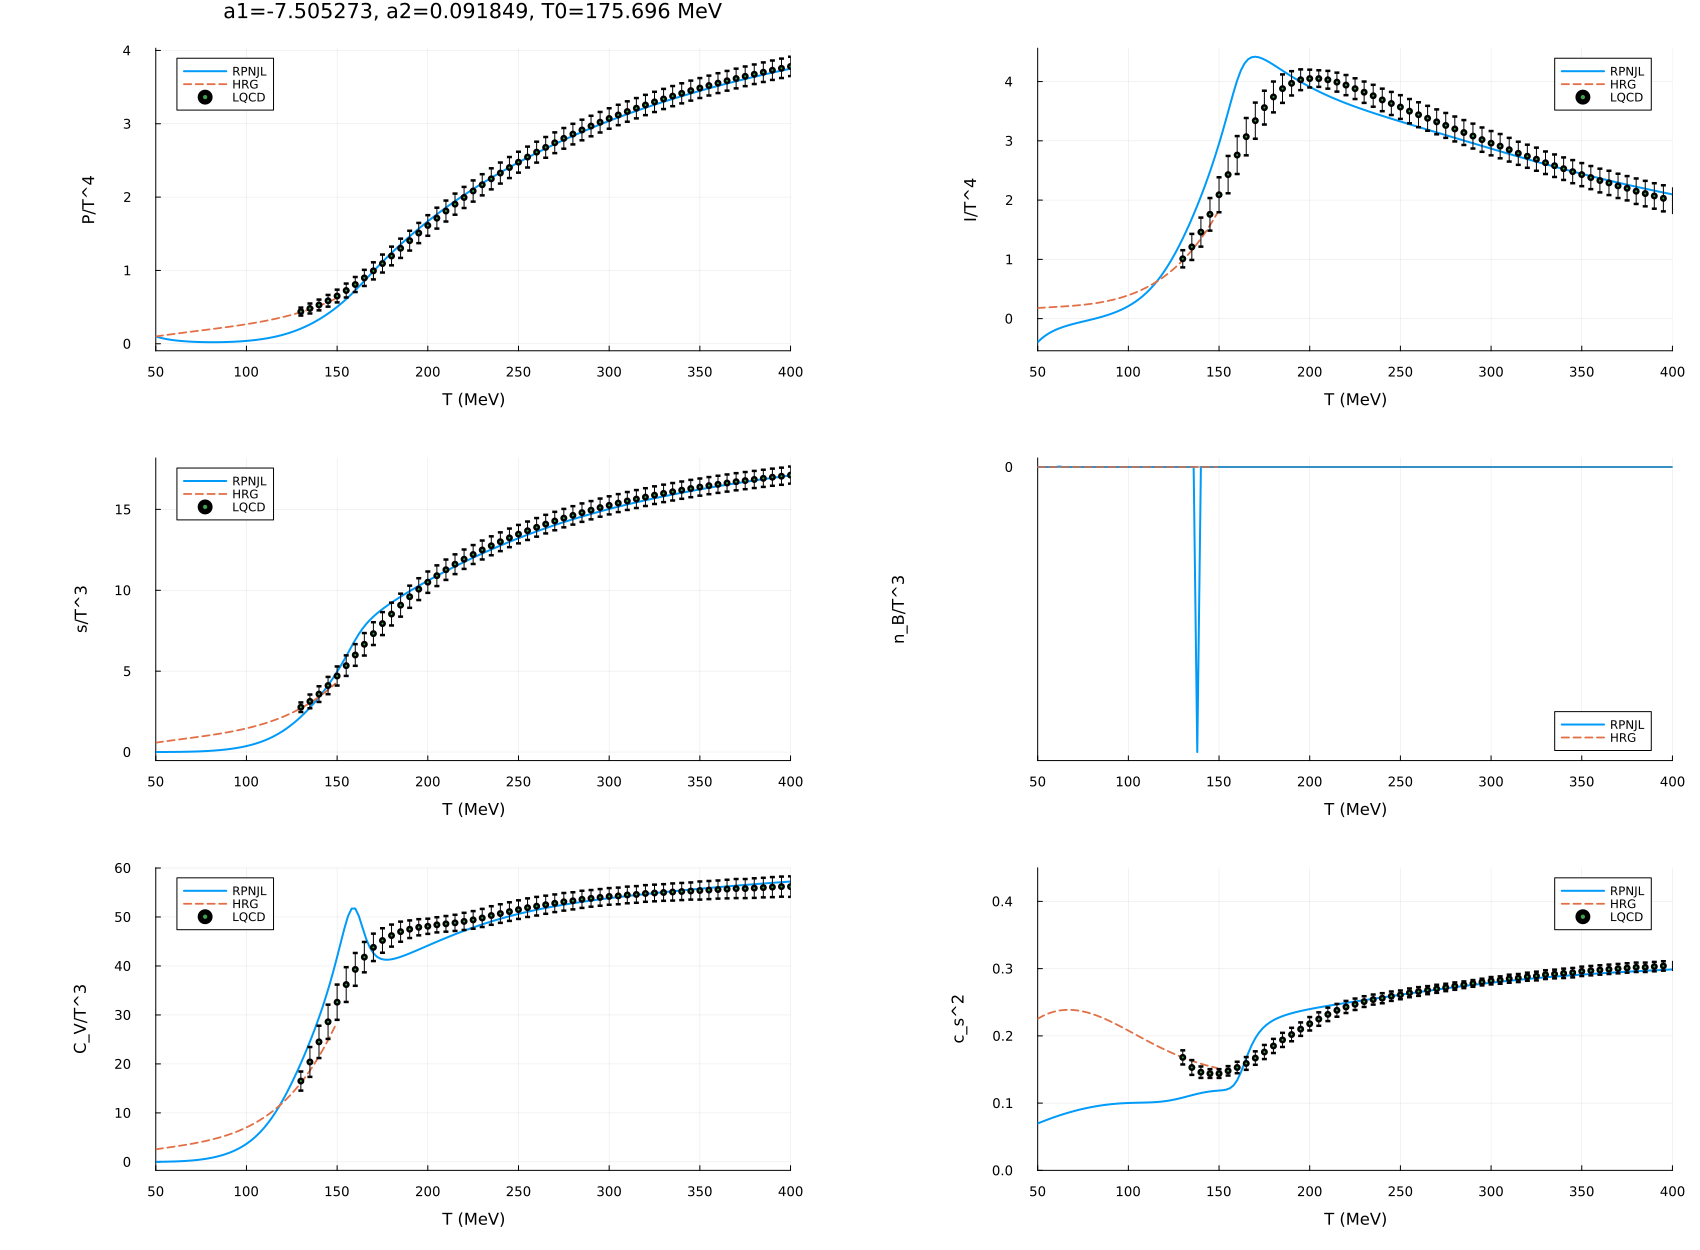

The data file committed next to this chart (first rows):
T_MeV, muB_MeV, P_over_T4, I_over_T4, s_over_T3, e_over_T4, nB_over_T3, CV_over_T3, cs2, phi_u, phi_d, phi_s, Phi, PhiBar, solve_residual, a1, a2, T0_MeV
50, 0, 0.09955, -0.3972, 0.0009687, -0.09858, 0, 0.0139, 0.06971, -1.976, -1.976, -2.625, 0.002522, 0.002522, 6.87695030497e-16, -7.505, 0.09185, 175.7
52, 0, 0.08514, -0.3391, 0.001499, -0.08364, 0, 0.02084, 0.0719, -1.976, -1.976, -2.625, 0.003271, 0.003271, 1.07632505982e-15, -7.505, 0.09185, 175.7
54, 0, 0.07327, -0.2909, 0.002245, -0.07103, 0, 0.03033, 0.07401, -1.976, -1.976, -2.625, 0.004168, 0.004168, 1.70226974334e-15, -7.505, 0.09185, 175.7
56, 0, 0.06345, -0.2505, 0.003268, -0.06018, 0, 0.04298, 0.07605, -1.976, -1.976, -2.625, 0.005229, 0.005229, 1.67500673047e-15, -7.505, 0.09185, 175.7
58, 0, 0.05527, -0.2164, 0.004639, -0.05063, 0, 0.05947, 0.07801, -1.976, -1.976, -2.625, 0.00647, 0.00647, 1.48677825431e-15, -7.505, 0.09185, 175.7
60, 0, 0.04843, -0.1873, 0.006438, -0.04199, 0, 0.08058, 0.0799, -1.976, -1.976, -2.625, 0.007905, 0.007905, 6.64959117239e-16, -7.505, 0.09185, 175.7
62, 0, 0.04271, -0.1621, 0.008755, -0.03396, 2.48238098844e-20, 0.1072, 0.08171, -1.976, -1.976, -2.625, 0.009553, 0.009553, 1.92242996561e-15, -7.505, 0.09185, 175.7
64, 0, 0.03792, -0.14, 0.01169, -0.02623, 0, 0.1401, 0.08344, -1.976, -1.976, -2.625, 0.01143, 0.01143, 1.70400593985e-15, -7.505, 0.09185, 175.7
66, 0, 0.03392, -0.1203, 0.01536, -0.01856, 0, 0.1805, 0.08509, -1.976, -1.976, -2.625, 0.01355, 0.01355, 1.3406750278e-15, -7.505, 0.09185, 175.7
68, 0, 0.0306, -0.1025, 0.01988, -0.01071, 0, 0.2295, 0.08665, -1.976, -1.976, -2.625, 0.01593, 0.01593, 1.22631230343e-15, -7.505, 0.09185, 175.7
70, 0, 0.02787, -0.08607, 0.0254, -0.002469, 0, 0.2881, 0.08814, -1.976, -1.976, -2.625, 0.01859, 0.01859, 1.26992734086e-15, -7.505, 0.09185, 175.7
72, 0, 0.02566, -0.07059, 0.03205, 0.006387, 0, 0.3579, 0.08954, -1.976, -1.976, -2.625, 0.02154, 0.02154, 8.6232612744e-16, -7.505, 0.09185, 175.7
74, 0, 0.02393, -0.05572, 0.03999, 0.01607, 0, 0.4402, 0.09086, -1.976, -1.976, -2.625, 0.02481, 0.02481, 9.61970989788e-16, -7.505, 0.09185, 175.7
76, 0, 0.02264, -0.04113, 0.04942, 0.02678, 0, 0.5366, 0.09209, -1.976, -1.976, -2.625, 0.02842, 0.02842, 1.96507664853e-15, -7.505, 0.09185, 175.7
78, 0, 0.02176, -0.02653, 0.0605, 0.03874, 0, 0.6489, 0.09323, -1.976, -1.976, -2.625, 0.03239, 0.03239, 1.69875169739e-15, -7.505, 0.09185, 175.7
80, 0, 0.02127, -0.01163, 0.07346, 0.05219, 0, 0.779, 0.09429, -1.975, -1.975, -2.625, 0.03674, 0.03674, 2.25268455434e-15, -7.505, 0.09185, 175.7
82, 0, 0.02117, 0.003817, 0.08851, 0.06734, 0, 0.9291, 0.09527, -1.975, -1.975, -2.625, 0.04149, 0.04149, 4.0969448746e-15, -7.505, 0.09185, 175.7
84, 0, 0.02146, 0.02008, 0.1059, 0.08445, 0, 1.102, 0.09615, -1.975, -1.975, -2.625, 0.04667, 0.04667, 8.05125692871e-15, -7.505, 0.09185, 175.7
86, 0, 0.02213, 0.0374, 0.1259, 0.1038, 0, 1.299, 0.09695, -1.974, -1.974, -2.625, 0.05231, 0.05231, 1.78341415831e-14, -7.505, 0.09185, 175.7
88, 0, 0.0232, 0.05605, 0.1489, 0.1257, 0, 1.524, 0.09766, -1.973, -1.973, -2.624, 0.05843, 0.05843, 6.31137181116e-14, -7.505, 0.09185, 175.7
90, 0, 0.02469, 0.07629, 0.175, 0.1503, 0, 1.781, 0.09828, -1.973, -1.973, -2.624, 0.06507, 0.06507, 2.36453836886e-13, -7.505, 0.09185, 175.7
92, 0, 0.0266, 0.0984, 0.2048, 0.1782, 0, 2.073, 0.09882, -1.972, -1.972, -2.624, 0.07227, 0.07227, 7.82024994435e-13, -7.505, 0.09185, 175.7
94, 0, 0.02897, 0.1227, 0.2386, 0.2096, 0, 2.403, 0.09927, -1.971, -1.971, -2.624, 0.08004, 0.08004, 2.34639478276e-12, -7.505, 0.09185, 175.7
96, 0, 0.03183, 0.1494, 0.2768, 0.2449, 0, 2.777, 0.09965, -1.969, -1.969, -2.623, 0.08845, 0.08845, 6.53129045451e-12, -7.505, 0.09185, 175.7
98, 0, 0.03521, 0.179, 0.3199, 0.2847, 0, 3.2, 0.09995, -1.968, -1.968, -2.623, 0.09751, 0.09751, 1.25734890081e-15, -7.505, 0.09185, 175.7
100, 0, 0.03915, 0.2118, 0.3684, 0.3292, 0, 3.677, 0.1002, -1.966, -1.966, -2.622, 0.1073, 0.1073, 9.62650546184e-16, -7.505, 0.09185, 175.7
102, 0, 0.0437, 0.2481, 0.4229, 0.3792, 0, 4.213, 0.1004, -1.963, -1.963, -2.622, 0.1178, 0.1178, 7.92825424494e-16, -7.505, 0.09185, 175.7
104, 0, 0.0489, 0.2885, 0.4841, 0.4352, 0, 4.816, 0.1005, -1.961, -1.961, -2.621, 0.129, 0.129, 1.42473574981e-15, -7.505, 0.09185, 175.7
106, 0, 0.05481, 0.3333, 0.5525, 0.4977, 0, 5.49, 0.1006, -1.957, -1.957, -2.62, 0.1411, 0.1411, 2.31176250926e-15, -7.505, 0.09185, 175.7
108, 0, 0.0615, 0.3829, 0.6289, 0.5674, 0, 6.241, 0.1008, -1.954, -1.954, -2.619, 0.154, 0.154, 8.58454424074e-16, -7.505, 0.09185, 175.7
110, 0, 0.06902, 0.438, 0.714, 0.645, 0, 7.076, 0.1009, -1.949, -1.949, -2.617, 0.1678, 0.1678, 7.21186966783e-16, -7.505, 0.09185, 175.7
112, 0, 0.07745, 0.4988, 0.8086, 0.7311, 0, 7.998, 0.1011, -1.944, -1.944, -2.616, 0.1825, 0.1825, 9.21289046484e-16, -7.505, 0.09185, 175.7
114, 0, 0.08686, 0.5658, 0.9133, 0.8264, 0, 9.011, 0.1014, -1.938, -1.938, -2.614, 0.198, 0.198, 7.15628512477e-16, -7.505, 0.09185, 175.7
116, 0, 0.09733, 0.6395, 1.029, 0.9315, 0, 10.11, 0.1017, -1.931, -1.931, -2.612, 0.2144, 0.2144, 1.46904095688e-15, -7.505, 0.09185, 175.7
118, 0, 0.1089, 0.7201, 1.156, 1.047, 0, 11.31, 0.1022, -1.923, -1.923, -2.61, 0.2315, 0.2315, 2.30719095066e-15, -7.505, 0.09185, 175.7
120, 0, 0.1218, 0.8077, 1.295, 1.173, 0, 12.59, 0.1028, -1.913, -1.913, -2.607, 0.2494, 0.2494, 6.82825532413e-15, -7.505, 0.09185, 175.7
122, 0, 0.1359, 0.9026, 1.446, 1.31, 0, 13.96, 0.1036, -1.903, -1.903, -2.603, 0.268, 0.268, 1.76294412364e-14, -7.505, 0.09185, 175.7
124, 0, 0.1514, 1.005, 1.61, 1.459, 0, 15.4, 0.1046, -1.891, -1.891, -2.6, 0.2871, 0.2871, 4.1056325727e-14, -7.505, 0.09185, 175.7
126, 0, 0.1683, 1.114, 1.787, 1.619, 0, 16.91, 0.1057, -1.877, -1.877, -2.595, 0.3067, 0.3067, 8.42437357099e-14, -7.505, 0.09185, 175.7
128, 0, 0.1868, 1.23, 1.977, 1.79, 0, 18.5, 0.1069, -1.861, -1.861, -2.59, 0.3266, 0.3266, 1.53673088007e-13, -7.505, 0.09185, 175.7
130, 0, 0.2068, 1.353, 2.18, 1.973, 0, 20.14, 0.1082, -1.843, -1.843, -2.585, 0.3468, 0.3468, 2.48772634067e-13, -7.505, 0.09185, 175.7
132, 0, 0.2284, 1.482, 2.396, 2.167, 0, 21.85, 0.1096, -1.823, -1.823, -2.578, 0.3672, 0.3672, 3.58916725359e-13, -7.505, 0.09185, 175.7
134, 0, 0.2517, 1.617, 2.624, 2.373, 0, 23.63, 0.111, -1.8, -1.8, -2.571, 0.3876, 0.3876, 4.63254801884e-13, -7.505, 0.09185, 175.7
136, 0, 0.2767, 1.759, 2.866, 2.589, 0, 25.49, 0.1124, -1.774, -1.774, -2.563, 0.408, 0.408, 5.33742033371e-13, -7.505, 0.09185, 175.7
138, 0, 0.3035, 1.907, 3.121, 2.818, -1.56157694016e-17, 27.44, 0.1138, -1.745, -1.745, -2.554, 0.4283, 0.4283, 5.41754682343e-13, -7.505, 0.09185, 175.7
140, 0, 0.332, 2.062, 3.39, 3.058, 0, 29.48, 0.115, -1.712, -1.712, -2.543, 0.4485, 0.4485, 4.6530381429e-13, -7.505, 0.09185, 175.7
142, 0, 0.3624, 2.224, 3.673, 3.311, 0, 31.64, 0.1161, -1.675, -1.675, -2.532, 0.4686, 0.4686, 2.98436437147e-13, -7.505, 0.09185, 175.7
144, 0, 0.3947, 2.393, 3.971, 3.577, 0, 33.95, 0.117, -1.633, -1.633, -2.519, 0.4886, 0.4886, 2.10788877561e-13, -7.505, 0.09185, 175.7
146, 0, 0.4289, 2.57, 4.286, 3.857, 0, 36.41, 0.1177, -1.585, -1.585, -2.504, 0.5085, 0.5085, 1.13407805374e-12, -7.505, 0.09185, 175.7
148, 0, 0.4651, 2.757, 4.617, 4.152, 0, 39.05, 0.1182, -1.53, -1.53, -2.487, 0.5283, 0.5283, 4.81660056493e-12, -7.505, 0.09185, 175.7
150, 0, 0.5034, 2.953, 4.967, 4.464, 0, 41.85, 0.1187, -1.467, -1.467, -2.469, 0.548, 0.548, 1.17472996688e-15, -7.505, 0.09185, 175.7
152, 0, 0.5439, 3.16, 5.336, 4.792, 0, 44.77, 0.1192, -1.394, -1.394, -2.447, 0.5676, 0.5676, 3.45971886204e-16, -7.505, 0.09185, 175.7
154, 0, 0.5866, 3.377, 5.723, 5.137, 0, 47.66, 0.1201, -1.31, -1.31, -2.424, 0.5871, 0.5871, 4.49966003088e-16, -7.505, 0.09185, 175.7
156, 0, 0.6316, 3.599, 6.126, 5.494, 0, 50.16, 0.1221, -1.213, -1.213, -2.398, 0.6063, 0.6063, 4.52812672862e-16, -7.505, 0.09185, 175.7
158, 0, 0.6788, 3.819, 6.534, 5.855, 0, 51.71, 0.1264, -1.105, -1.105, -2.369, 0.6248, 0.6248, 9.42400403082e-16, -7.505, 0.09185, 175.7
160, 0, 0.7282, 4.02, 6.932, 6.204, 0, 51.73, 0.134, -0.989, -0.989, -2.341, 0.6422, 0.6422, 3.95029712482e-16, -7.505, 0.09185, 175.7
162, 0, 0.7792, 4.185, 7.301, 6.522, 0, 50.18, 0.1455, -0.873, -0.873, -2.313, 0.6579, 0.6579, 3.77151783885e-16, -7.505, 0.09185, 175.7
164, 0, 0.8313, 4.303, 7.628, 6.797, 0, 47.82, 0.1595, -0.7653, -0.7653, -2.287, 0.6716, 0.6716, 1.3160915654e-12, -7.505, 0.09185, 175.7
166, 0, 0.8839, 4.375, 7.911, 7.027, 0, 45.55, 0.1737, -0.6711, -0.6711, -2.265, 0.6835, 0.6835, 9.81750701508e-13, -7.505, 0.09185, 175.7
168, 0, 0.9366, 4.41, 8.157, 7.22, 0, 43.79, 0.1862, -0.5914, -0.5914, -2.245, 0.6939, 0.6939, 7.87306019049e-13, -7.505, 0.09185, 175.7
... 116 more rows
